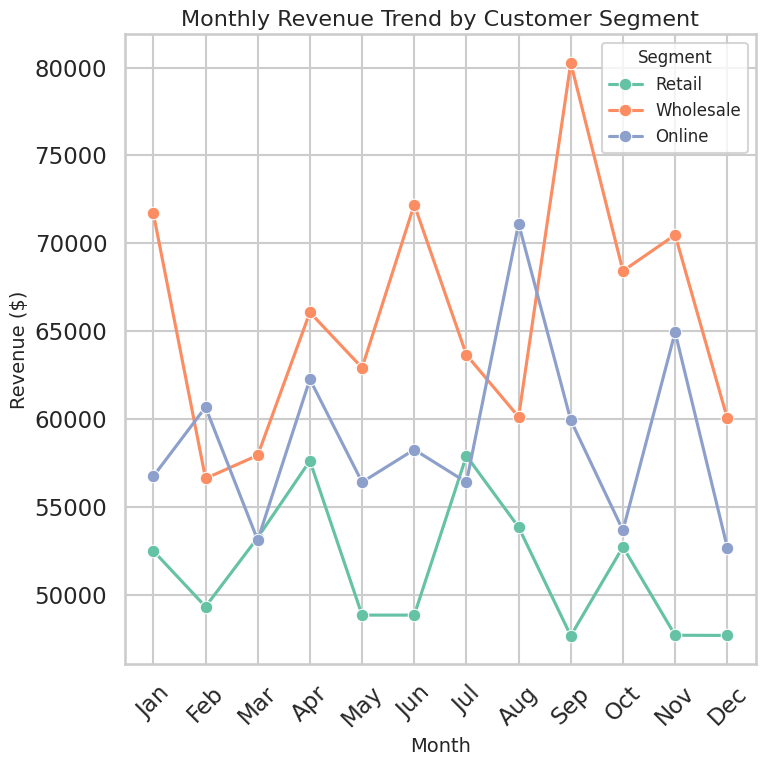

Reproduce this figure in Python.
# chart.py

# Step 1: Import libraries
import seaborn as sns
import matplotlib.pyplot as plt
import pandas as pd
import numpy as np

# Step 2: Generate synthetic monthly revenue data
months = ['Jan', 'Feb', 'Mar', 'Apr', 'May', 'Jun', 'Jul', 'Aug', 'Sep', 'Oct', 'Nov', 'Dec']

# Assume 3 customer segments: Retail, Wholesale, Online
np.random.seed(42)
data = {
    'Month': months * 3,
    'Revenue': np.concatenate([
        np.random.normal(50000, 5000, 12),   # Retail
        np.random.normal(70000, 7000, 12),   # Wholesale
        np.random.normal(60000, 6000, 12)    # Online
    ]),
    'Segment': ['Retail']*12 + ['Wholesale']*12 + ['Online']*12
}

df = pd.DataFrame(data)

# Step 3: Set Seaborn style and context
sns.set_style('whitegrid')
sns.set_context('talk')  # Presentation-ready text sizes

# Step 4: Create lineplot
plt.figure(figsize=(8, 8))  # 512x512 pixels
lineplot = sns.lineplot(data=df, x='Month', y='Revenue', hue='Segment', marker='o', palette='Set2')

# Step 5: Customize chart
plt.title('Monthly Revenue Trend by Customer Segment', fontsize=16)
plt.xlabel('Month', fontsize=14)
plt.ylabel('Revenue ($)', fontsize=14)
plt.xticks(rotation=45)
plt.legend(title='Segment', fontsize=12, title_fontsize=12)
plt.tight_layout()

# Step 6: Save chart as PNG (512x512 pixels)
plt.savefig('chart.png', dpi=64, bbox_inches='tight')
plt.show()
